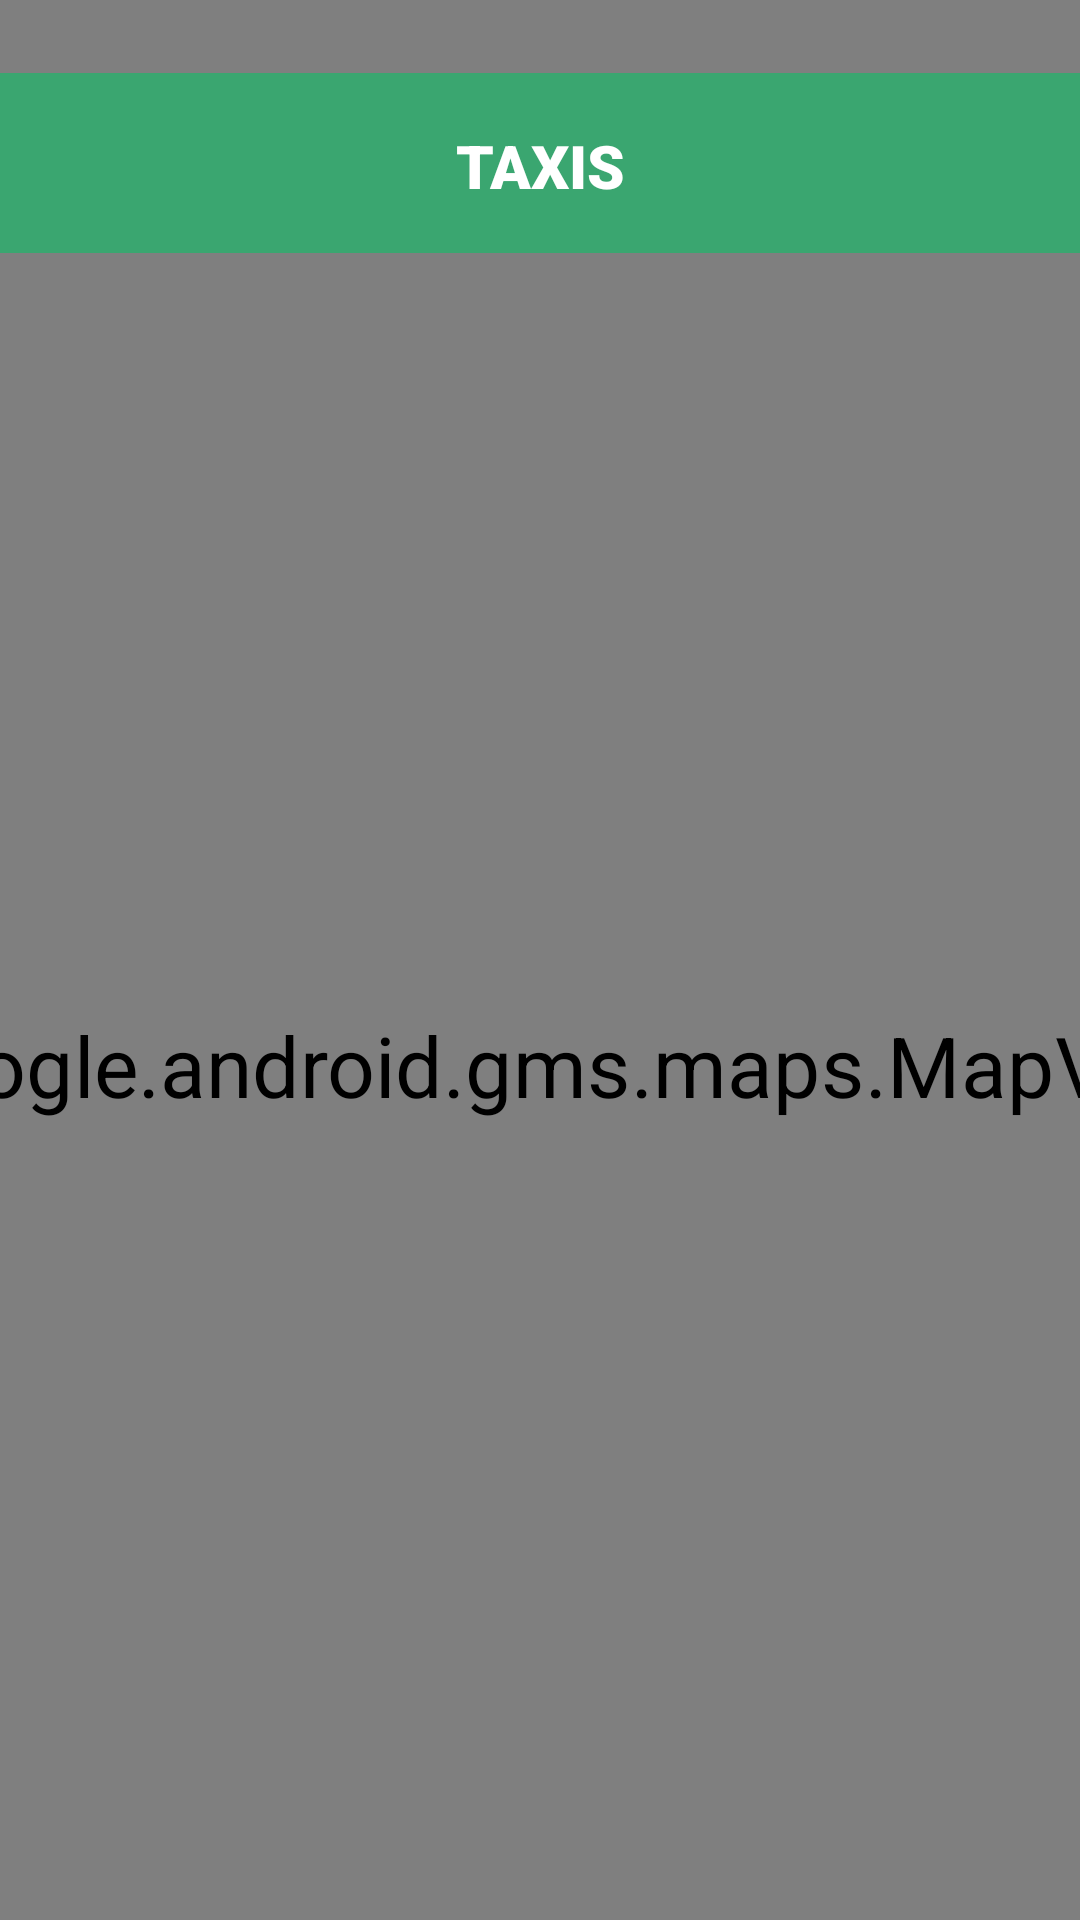

Layout XML and referenced resources for this Android screen:
<!-- AndroidManifest.xml: application theme Theme.AppUbicatupunto -->
<!-- res/layout/activity_map_view.xml -->
<?xml version="1.0" encoding="utf-8"?>
<androidx.constraintlayout.widget.ConstraintLayout xmlns:android="http://schemas.android.com/apk/res/android"
    xmlns:app="http://schemas.android.com/apk/res-auto"
    xmlns:tools="http://schemas.android.com/tools"
    android:id="@+id/main"
    android:layout_width="match_parent"
    android:layout_height="match_parent"
    android:background="#FFFFFF"
    tools:context=".MapViewTaxis">

    <com.google.android.gms.maps.MapView
        android:id="@+id/mapView"
        android:layout_width="411dp"
        android:layout_height="732dp"
        android:scaleX="2"
        android:scaleY="2"
        app:layout_constraintBottom_toBottomOf="parent"
        app:layout_constraintEnd_toEndOf="parent"
        app:layout_constraintHorizontal_bias="1.0"
        app:layout_constraintStart_toStartOf="parent"
        app:layout_constraintTop_toTopOf="parent"
        app:layout_constraintVertical_bias="0.123" />

    <View
        android:id="@+id/view12"
        android:layout_width="406dp"
        android:layout_height="60dp"
        android:background="#E634AB6F"
        app:layout_constraintBottom_toBottomOf="parent"
        app:layout_constraintEnd_toEndOf="parent"
        app:layout_constraintHorizontal_bias="0.4"
        app:layout_constraintStart_toStartOf="parent"
        app:layout_constraintTop_toTopOf="parent"
        app:layout_constraintVertical_bias="0.042" />

    <TextView
        android:id="@+id/txtbuses2"
        android:layout_width="wrap_content"
        android:layout_height="wrap_content"
        android:fontFamily="sans-serif-black"
        android:text="TAXIS"
        android:textAlignment="center"
        android:textColor="#FFFFFF"
        android:textSize="20sp"
        app:layout_constraintBottom_toBottomOf="parent"
        app:layout_constraintEnd_toEndOf="parent"
        app:layout_constraintStart_toStartOf="parent"
        app:layout_constraintTop_toTopOf="parent"
        app:layout_constraintVertical_bias="0.068" />

</androidx.constraintlayout.widget.ConstraintLayout>
<!-- resources referenced by this layout -->
<resources>
  <style name="Theme.AppUbicatupunto" parent="Base.Theme.AppUbicatupunto" />
  <style name="Base.Theme.AppUbicatupunto" parent="Theme.Material3.DayNight.NoActionBar">
          
          
      </style>
</resources>
